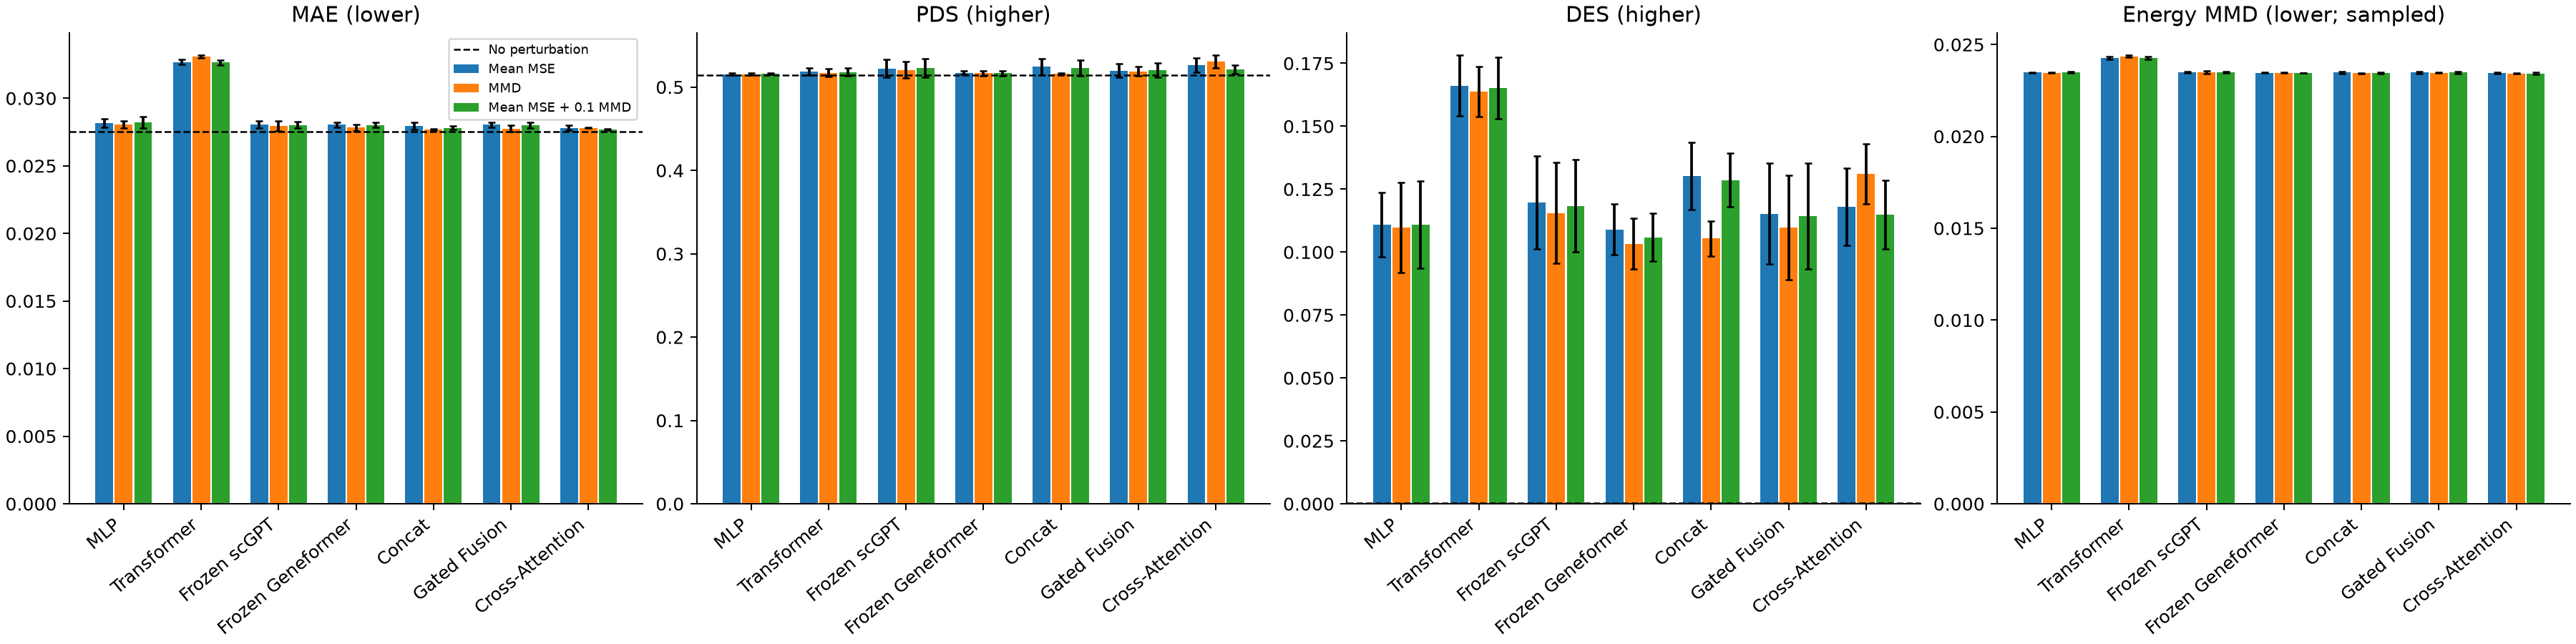

The data file committed next to this chart (first rows):
model, variant, seeds, mae, discrimination_score_l1, overlap_at_N, mae_std, discrimination_score_l1_std, overlap_at_N_std, energy_mmd_rms, energy_mmd_rms_std
no_perturbation, reference, 0, 0.02755, 0.5144, 0.0001871, , , , , 
mlp, mean, 3, 0.02815, 0.5155, 0.1109, 0.0003299, 0.001514, 0.01276, 0.02348, 2.295765707875795e-05
mlp, energy, 3, 0.02805, 0.5156, 0.1098, 0.0002716, 0.001058, 0.01793, 0.02347, 2.193619194212378e-05
mlp, hybrid, 3, 0.02823, 0.5161, 0.1108, 0.0004331, 0.0008327, 0.0173, 0.0235, 4.866805787680367e-05
transformer, mean, 3, 0.03268, 0.5187, 0.1662, 0.0001781, 0.004007, 0.01213, 0.02427, 8.027347896627355e-05
transformer, energy, 3, 0.03308, 0.5172, 0.1637, 0.0001125, 0.004543, 0.01001, 0.02437, 6.455443699666603e-05
transformer, hybrid, 3, 0.03264, 0.5181, 0.1652, 0.00017, 0.004406, 0.01216, 0.02426, 7.966859292858994e-05
scgpt, mean, 3, 0.02806, 0.5223, 0.1196, 0.0002484, 0.01066, 0.01845, 0.02348, 4.404617949937468e-05
scgpt, energy, 3, 0.02794, 0.5207, 0.1154, 0.0003785, 0.009833, 0.02004, 0.02349, 6.464881257131408e-05
scgpt, hybrid, 3, 0.02801, 0.5228, 0.1183, 0.0002346, 0.0112, 0.01828, 0.02347, 4.066176680952045e-05
geneformer, mean, 3, 0.02805, 0.5172, 0.109, 0.0001851, 0.002433, 0.01001, 0.02345, 1.9389433091290092e-05
geneformer, energy, 3, 0.02783, 0.5165, 0.1033, 0.0002321, 0.003107, 0.01, 0.02346, 1.5507063078113458e-05
geneformer, hybrid, 3, 0.02801, 0.5167, 0.1058, 0.0001922, 0.002948, 0.009513, 0.02346, 9.741149475985905e-06
concat, mean, 3, 0.02795, 0.5243, 0.1301, 0.0002459, 0.009979, 0.01333, 0.02348, 4.8636455078288495e-05
concat, energy, 3, 0.02769, 0.516, 0.1054, 5.99541033563171e-05, 0.001058, 0.006877, 0.02344, 2.2434451913336883e-05
concat, hybrid, 3, 0.02782, 0.5228, 0.1285, 0.0001315, 0.009372, 0.01067, 0.02344, 3.753407777463315e-05
gated, mean, 3, 0.02803, 0.5199, 0.1152, 0.0001888, 0.008122, 0.0201, 0.02348, 5.305096707716264e-05
gated, energy, 3, 0.02776, 0.5188, 0.1097, 0.0002441, 0.0056, 0.02072, 0.02347, 3.584338803376748e-05
gated, hybrid, 3, 0.02799, 0.5203, 0.1143, 0.0002116, 0.008488, 0.0211, 0.02347, 5.6130063999288284e-05
cross_attention, mean, 3, 0.02782, 0.5265, 0.1179, 0.0001817, 0.008821, 0.01533, 0.02346, 3.264299387910354e-05
cross_attention, energy, 3, 0.02781, 0.5307, 0.1311, 2.1045750208149173e-05, 0.007821, 0.01187, 0.02343, 1.2427878001220954e-05
cross_attention, hybrid, 3, 0.02769, 0.5212, 0.1149, 7.38290295059064e-05, 0.005292, 0.01365, 0.02342, 4.7931470802798574e-05
